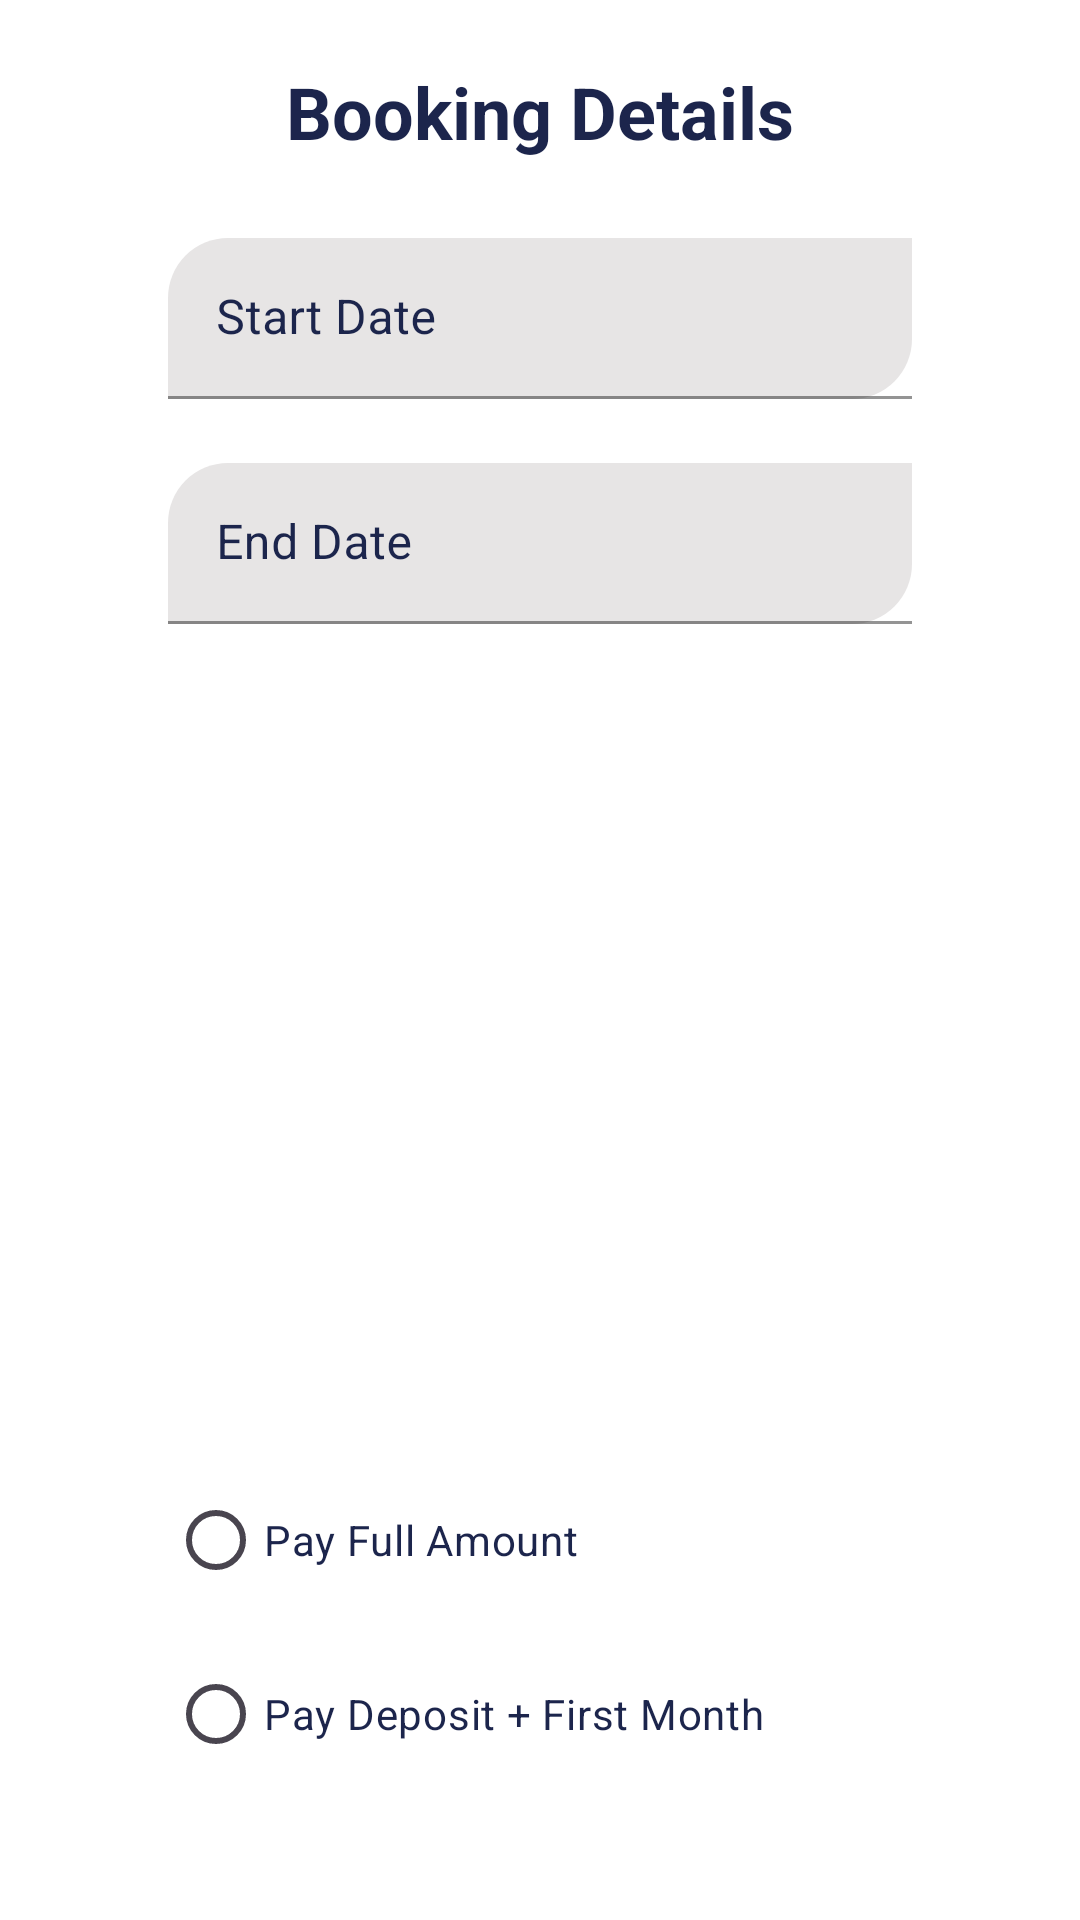

Produce the Android XML layout that renders to this screen, including the resource entries it uses.
<!-- AndroidManifest.xml: application theme Base.Theme.StudyStayAndroid -->
<!-- res/layout/fragment_booking.xml -->
<?xml version="1.0" encoding="utf-8"?>
<LinearLayout xmlns:android="http://schemas.android.com/apk/res/android"
    xmlns:tools="http://schemas.android.com/tools"
    xmlns:app="http://schemas.android.com/apk/res-auto"
    android:orientation="vertical"
    android:background="@android:color/white"
    android:layout_width="match_parent"
    android:layout_height="match_parent"
    android:padding="16dp">

    <TextView
        android:layout_width="match_parent"
        android:layout_height="wrap_content"
        android:layout_marginTop="5dp"
        android:layout_marginBottom="10dp"
        android:paddingBottom="16dp"
        android:text="Booking Details"
        android:textAlignment="center"
        android:textColor="@color/SadBlue"
        android:textSize="24sp"
        android:textStyle="bold" />


    <com.google.android.material.textfield.TextInputLayout
        android:id="@+id/textInputLayoutStartDate"
        style="@style/CustomTextInputLayout"
        app:boxStrokeColor="@color/SadBlue"
        app:cursorColor="@color/SadBlue"
        app:hintTextColor="@color/SadBlue"
        tools:ignore="ExtraText"
        android:layout_width="match_parent"
        android:layout_height="75dp"
        android:layout_marginStart="40dp"
        android:layout_marginEnd="40dp"
        android:hint="Start Date"
        android:textColorHint="@color/SadBlue">

        <com.google.android.material.textfield.TextInputEditText
            android:id="@+id/editTextStartDate"
            android:layout_width="match_parent"
            android:layout_height="wrap_content"
            android:background="@drawable/rounded_edit_text_dark"
            android:backgroundTint="@color/white"
            android:focusable="false"
            android:textColor="@color/SadBlue"
            android:textSize="16sp" />
    </com.google.android.material.textfield.TextInputLayout>


    <com.google.android.material.textfield.TextInputLayout
        android:id="@+id/textInputLayoutEndDate"
        style="@style/CustomTextInputLayout"
        app:boxStrokeColor="@color/SadBlue"
        app:cursorColor="@color/SadBlue"
        app:hintTextColor="@color/SadBlue"
        tools:ignore="ExtraText"
        android:layout_width="match_parent"
        android:layout_height="75dp"
        android:layout_marginStart="40dp"
        android:layout_marginEnd="40dp"
        android:hint="End Date"
        android:textColorHint="@color/SadBlue">

        <com.google.android.material.textfield.TextInputEditText
            android:id="@+id/editTextEndDate"
            android:layout_width="match_parent"
            android:layout_height="wrap_content"
            android:background="@drawable/rounded_edit_text_dark"
            android:backgroundTint="@color/white"
            android:focusable="false"
            android:textColor="@color/SadBlue"
            android:textSize="16sp" />
    </com.google.android.material.textfield.TextInputLayout>

    <TextView
        android:id="@+id/invoiceTextView"
        android:layout_width="match_parent"
        android:layout_height="240dp"
        android:padding="16dp"
        android:textAlignment="center"
        android:textColor="@color/SadBlue"
        android:textSize="16sp" />

    <RadioGroup
        android:id="@+id/paymentRadioGroup"
        android:layout_width="match_parent"
        android:layout_height="wrap_content"
        android:layout_marginTop="20dp"
        android:orientation="vertical"
        android:layout_marginStart="40dp"
        android:layout_marginEnd="40dp">

        <RadioButton
            android:id="@+id/fullPaymentRadioButton"
            android:layout_width="wrap_content"
            android:layout_height="wrap_content"
            android:text="Pay Full Amount"
            android:textColor="@color/SadBlue"
            android:buttonTint="@color/SadBlue" />

        <RadioButton
            android:id="@+id/depositPaymentRadioButton"
            android:layout_width="wrap_content"
            android:layout_height="wrap_content"
            android:text="Pay Deposit + First Month"
            android:textColor="@color/SadBlue"
            android:buttonTint="@color/SadBlue"
            android:layout_marginTop="10dp" />
    </RadioGroup>
    <Button
        android:id="@+id/confirmBookingButton"
        style="@style/Widget.Material3.Button.IconButton.Filled"
        android:layout_width="match_parent"
        android:layout_height="wrap_content"
        android:layout_marginLeft="40dp"
        android:layout_marginTop="35dp"
        android:layout_marginRight="40dp"
        android:backgroundTint="@color/SadBlue"
        android:text="Confirm Booking"
        android:textColor="@android:color/white" />
</LinearLayout>
<!-- resources referenced by this layout -->
<resources>
  <color name="SadBlue">#1C254C</color>
  <color name="white">#e7e5e5</color>
  <!-- drawable rounded_edit_text_dark (drawable) -->
  <shape xmlns:android="http://schemas.android.com/apk/res/android">
      <solid android:color="@color/SadBlue" />
      <corners android:topLeftRadius="20dp"
          android:topRightRadius="0dp"
          android:bottomLeftRadius="0dp"
          android:bottomRightRadius="20dp"/>
  </shape>
  <style name="CustomTextInputLayout" parent="Widget.MaterialComponents.TextInputLayout.FilledBox.Dense">
              <item name="boxCornerRadiusTopStart">20dp</item>
              <item name="boxCornerRadiusTopEnd">20dp</item>
              <item name="boxCornerRadiusBottomStart">0dp</item>
              <item name="boxCornerRadiusBottomEnd">0dp</item>
              <item name="android:backgroundTint">@android:color/transparent</item>
              <item name="android:focusable">true</item>
              <item name="android:focusableInTouchMode">true</item>
              <item name="android:clickable">true</item>
              <item name="android:cursorVisible">true</item>
          </style>
  <style name="Base.Theme.StudyStayAndroid" parent="Theme.Material3.DayNight.NoActionBar">
          
          
      </style>
</resources>
